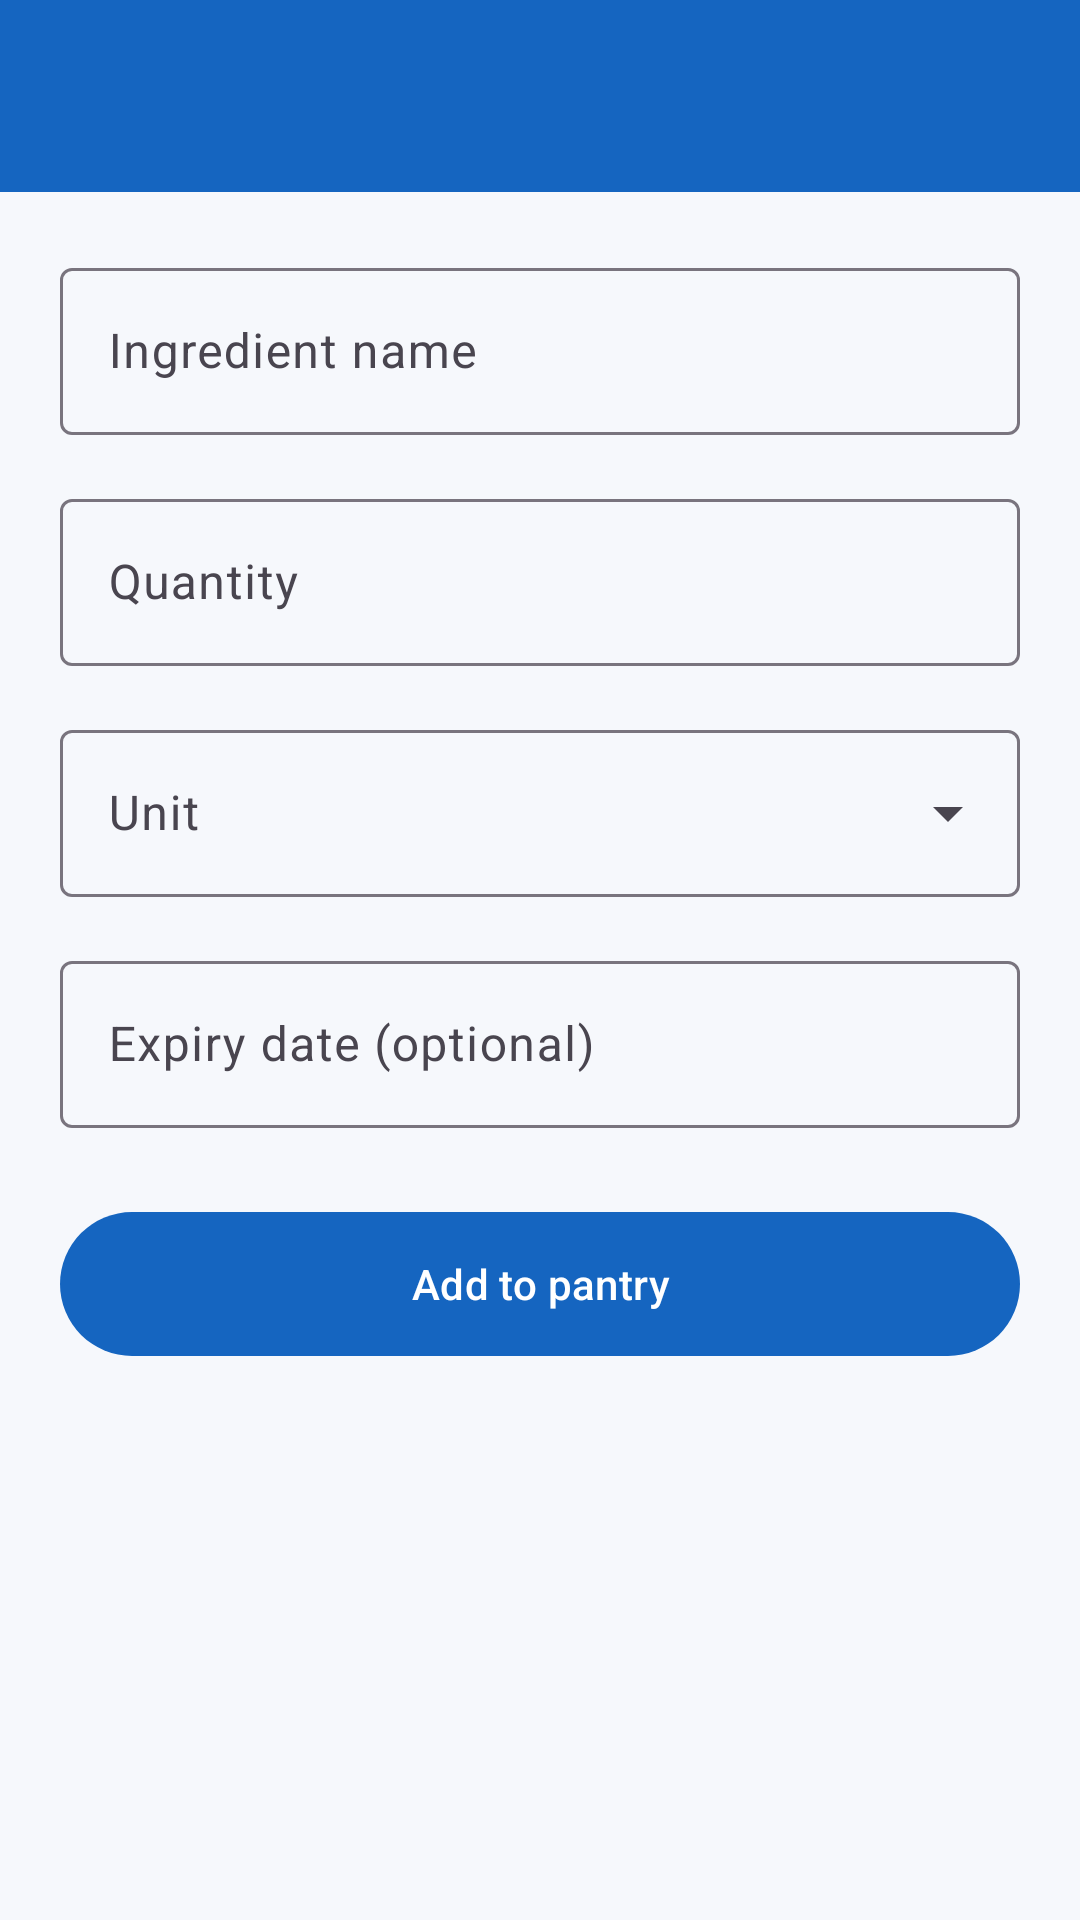

Reconstruct the res/layout file that produces this screen, plus the resources it refers to.
<!-- AndroidManifest.xml: application theme Theme.SmartPantryManager -->
<!-- res/layout/activity_add_edit_ingredient.xml -->
<?xml version="1.0" encoding="utf-8"?>
<LinearLayout xmlns:android="http://schemas.android.com/apk/res/android"
    xmlns:app="http://schemas.android.com/apk/res-auto"
    android:layout_width="match_parent"
    android:layout_height="match_parent"
    android:orientation="vertical"
    android:background="?attr/colorSurface">

    <com.google.android.material.appbar.AppBarLayout
        android:layout_width="match_parent"
        android:layout_height="wrap_content"
        android:fitsSystemWindows="true"
        android:background="?attr/colorPrimary">

        <com.google.android.material.appbar.MaterialToolbar
            android:id="@+id/toolbar"
            android:layout_width="match_parent"
            android:layout_height="?attr/actionBarSize"
            app:navigationIcon="@drawable/ic_arrow_back"
            app:navigationIconTint="?attr/colorOnPrimary"
            app:titleTextColor="?attr/colorOnPrimary" />
    </com.google.android.material.appbar.AppBarLayout>

    <ScrollView
        android:layout_width="match_parent"
        android:layout_height="0dp"
        android:layout_weight="1"
        android:clipToPadding="false"
        android:fillViewport="true">

        <LinearLayout
            android:layout_width="match_parent"
            android:layout_height="wrap_content"
            android:orientation="vertical"
            android:padding="20dp"
            android:paddingBottom="40dp">

            <com.google.android.material.textfield.TextInputLayout
                android:id="@+id/til_name"
                style="@style/Widget.Material3.TextInputLayout.OutlinedBox"
                android:layout_width="match_parent"
                android:layout_height="wrap_content"
                android:hint="@string/hint_name">

                <com.google.android.material.textfield.TextInputEditText
                    android:id="@+id/et_name"
                    android:layout_width="match_parent"
                    android:layout_height="wrap_content"
                    android:inputType="textCapSentences"
                    android:maxLines="1" />
            </com.google.android.material.textfield.TextInputLayout>

            <com.google.android.material.textfield.TextInputLayout
                android:id="@+id/til_quantity"
                style="@style/Widget.Material3.TextInputLayout.OutlinedBox"
                android:layout_width="match_parent"
                android:layout_height="wrap_content"
                android:layout_marginTop="16dp"
                android:hint="@string/hint_quantity">

                <com.google.android.material.textfield.TextInputEditText
                    android:id="@+id/et_quantity"
                    android:layout_width="match_parent"
                    android:layout_height="wrap_content"
                    android:inputType="numberDecimal"
                    android:maxLines="1" />
            </com.google.android.material.textfield.TextInputLayout>

            <com.google.android.material.textfield.TextInputLayout
                android:id="@+id/til_unit"
                style="@style/Widget.Material3.TextInputLayout.OutlinedBox.ExposedDropdownMenu"
                android:layout_width="match_parent"
                android:layout_height="wrap_content"
                android:layout_marginTop="16dp"
                android:hint="@string/hint_unit">

                <AutoCompleteTextView
                    android:id="@+id/actv_unit"
                    android:layout_width="match_parent"
                    android:layout_height="wrap_content"
                    android:inputType="none" />
            </com.google.android.material.textfield.TextInputLayout>

            <com.google.android.material.textfield.TextInputLayout
                android:id="@+id/til_expiry"
                style="@style/Widget.Material3.TextInputLayout.OutlinedBox"
                android:layout_width="match_parent"
                android:layout_height="wrap_content"
                android:layout_marginTop="16dp"
                android:hint="@string/hint_expiry">

                <com.google.android.material.textfield.TextInputEditText
                    android:id="@+id/et_expiry"
                    android:layout_width="match_parent"
                    android:layout_height="wrap_content"
                    android:clickable="true"
                    android:focusable="false"
                    android:inputType="none" />
            </com.google.android.material.textfield.TextInputLayout>

            <Button
                android:id="@+id/btn_clear_date"
                style="@style/Widget.Material3.Button.TextButton"
                android:layout_width="wrap_content"
                android:layout_height="wrap_content"
                android:layout_gravity="end"
                android:text="@string/btn_clear_date"
                android:visibility="gone" />

            <com.google.android.material.button.MaterialButton
                android:id="@+id/btn_save"
                android:layout_width="match_parent"
                android:layout_height="56dp"
                android:layout_marginTop="24dp"
                android:text="@string/btn_add_to_pantry" />
        </LinearLayout>
    </ScrollView>
</LinearLayout>
<!-- resources referenced by this layout -->
<resources>
  <string name="btn_add_to_pantry">Add to pantry</string>
  <string name="btn_clear_date">Clear date</string>
  <string name="hint_expiry">Expiry date (optional)</string>
  <string name="hint_name">Ingredient name</string>
  <string name="hint_quantity">Quantity</string>
  <string name="hint_unit">Unit</string>
  <style name="Theme.SmartPantryManager" parent="Theme.Material3.Light.NoActionBar">
          <item name="colorPrimary">@color/primary_blue</item>
          <item name="colorOnPrimary">@color/white</item>
          <item name="colorPrimaryContainer">@color/blue_container</item>
          <item name="colorOnPrimaryContainer">@color/on_blue_container</item>
          <item name="colorSecondary">@color/accent_orange</item>
          <item name="colorOnSecondary">@color/white</item>
          <item name="colorSecondaryContainer">@color/blue_container</item>
          <item name="colorOnSecondaryContainer">@color/on_blue_container</item>
          <item name="android:colorBackground">@color/surface_light</item>
          <item name="colorSurface">@color/surface_light</item>
          <item name="colorOnSurface">@color/text_dark</item>
          <item name="colorError">@color/error_red</item>
  
          
          <item name="android:windowLightStatusBar">false</item>
      </style>
  <color name="primary_blue">#1565C0</color>
  <color name="white">#FFFFFFFF</color>
  <color name="blue_container">#D6E6FF</color>
  <color name="on_blue_container">#0A2A5E</color>
  <color name="accent_orange">#EF6C00</color>
  <color name="surface_light">#F6F8FC</color>
  <color name="text_dark">#1C1B1F</color>
  <color name="error_red">#B3261E</color>
</resources>
